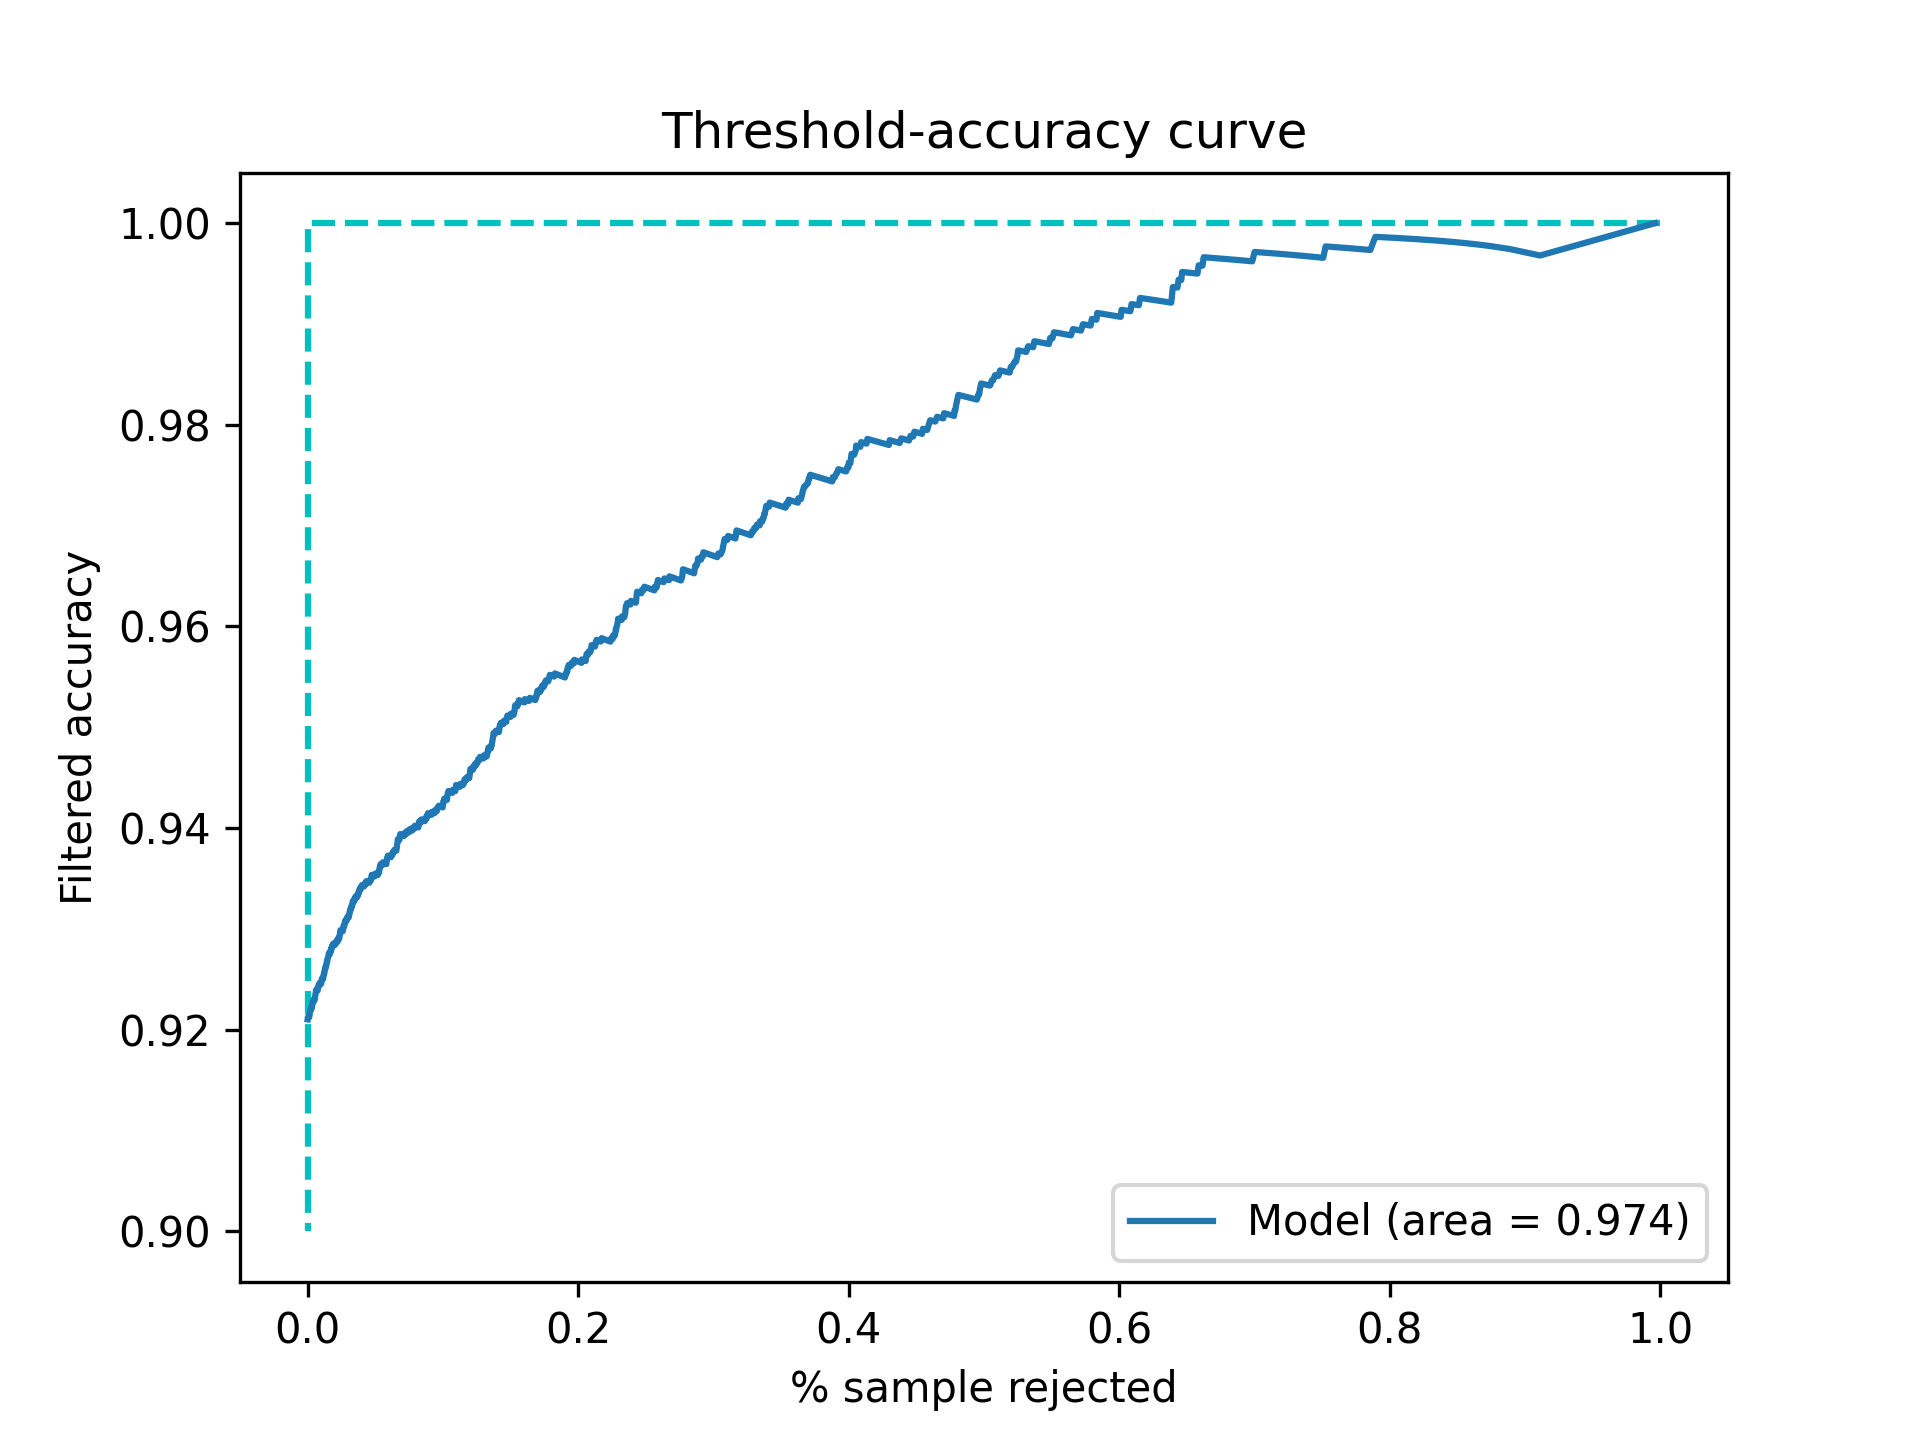

The table this chart was drawn from, first rows:
Threshold, Accepted, Accuracy
0.5, 1.0, 0.921
0.5001, 1.0, 0.921
0.5002, 1.0, 0.921
0.5003, 1.0, 0.921
0.5004, 0.9997, 0.9213
0.5005, 0.9997, 0.9213
0.5006, 0.9997, 0.9213
0.5007, 0.9997, 0.9213
0.5008, 0.9997, 0.9213
0.5009, 0.9997, 0.9213
0.501, 0.9997, 0.9213
0.5011, 0.9997, 0.9213
0.5012, 0.9997, 0.9213
0.5013, 0.9997, 0.9213
0.5014, 0.9997, 0.9213
0.5015, 0.9997, 0.9213
0.5016, 0.9997, 0.9213
0.5017, 0.9997, 0.9213
0.5018, 0.9997, 0.9213
0.5019, 0.9994, 0.9213
0.502, 0.9994, 0.9213
0.5021, 0.9994, 0.9213
0.5022, 0.9991, 0.9212
0.5023, 0.9991, 0.9212
0.5024, 0.9991, 0.9212
0.5025, 0.9991, 0.9212
0.5026, 0.9991, 0.9212
0.5027, 0.9989, 0.9212
0.5028, 0.9989, 0.9212
0.5029, 0.9989, 0.9212
0.503, 0.9989, 0.9212
0.5031, 0.9986, 0.9215
0.5032, 0.9986, 0.9215
0.5033, 0.9986, 0.9215
0.5034, 0.9986, 0.9215
0.5035, 0.9986, 0.9215
0.5036, 0.9986, 0.9215
0.5037, 0.9986, 0.9215
0.5038, 0.9986, 0.9215
0.5039, 0.9986, 0.9215
0.504, 0.9986, 0.9215
0.5041, 0.9986, 0.9215
0.5042, 0.9986, 0.9215
0.5043, 0.9986, 0.9215
0.5044, 0.9983, 0.9217
0.5045, 0.9983, 0.9217
0.5046, 0.9983, 0.9217
0.5047, 0.9983, 0.9217
0.5048, 0.9983, 0.9217
0.5049, 0.9983, 0.9217
0.505, 0.9983, 0.9217
0.5051, 0.9983, 0.9217
0.5052, 0.9983, 0.9217
0.5053, 0.9983, 0.9217
0.5054, 0.9983, 0.9217
0.5055, 0.9983, 0.9217
0.5056, 0.9983, 0.9217
0.5057, 0.9983, 0.9217
0.5058, 0.9983, 0.9217
0.5059, 0.9983, 0.9217
... 4,941 more rows
